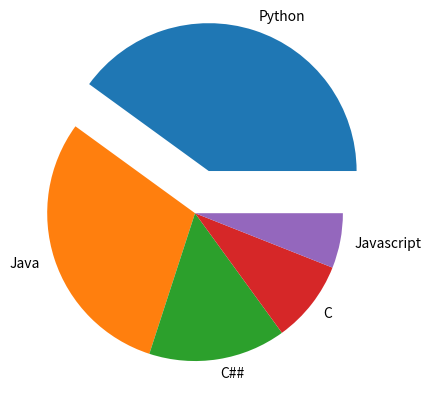

This chart was generated by the following Python code:
import numpy as np
import matplotlib.pyplot as plt

lang =["Python","Java","C##","C","Javascript"]
points=[40,30,15,9,6]
#pulling items from the chart to highlight them a little bit
explodes=[0.3,0,0,0,0]

plt.pie(points,labels=lang ,explode=explodes)
plt.show()